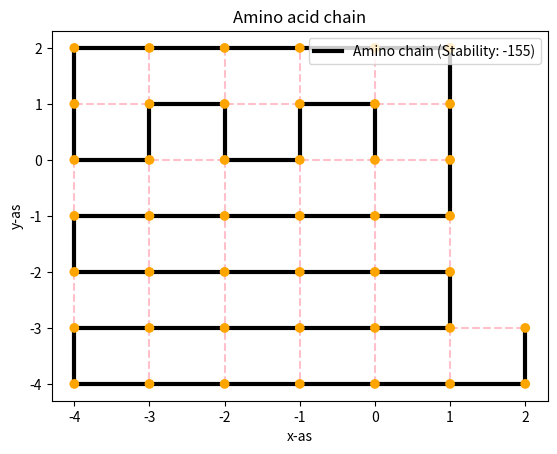

Recreate this plot in Python.
import math
import random
import matplotlib.pyplot as plt
import numpy as np
from scipy.spatial.distance import cdist
import statistics as stat

amino = "CCCCCCCCCCCCCCCCCCCCCCCCCCCCCCCCCCCCCCCCCCCC"
optimalization_tries = 100

class Atom:
    # object for an atom in the amino chain
    def __init__(self, x, y):
        # nth atom
        self.n = 0

        # coords
        self.x = x
        self.y = y

        # atom type (C, H, P)
        self.type = type

        # the fold that this atom makes to the next atom (default 0)
        self.fold_code = 0

        # default color (P)
        self.color = 'blue'

    # print the type if printing the object
    def __str__(self):
        return f"{self.type}"

class AminoLattice:
    def __init__(self, amino):
        self.overlap_counter = 0
        self.optimalization_tries = optimalization_tries
        self.amino = amino

        # create atom object for initial node at (0,0) with first string char as type
        self.first_node = Atom(0, 0)
        self.first_node.type = self.amino[0]

        # put this in a chain array
        self.chain = [self.first_node]

        # available moves
        self.moves = [[1, 0], [0, 1], [-1, 0], [0, -1]]
        # folding code corresponding to move index
        self.move_code = [1, 2, -1, -2]

        # different types of bonds between nodes
        self.hh_bonds = []
        self.cc_bonds = []
        self.ch_bonds = []

        # general chain stability
        self.stability = 0

    def generate_nodes(self):
        # while amount of nodes is smaller than the whole amino string length
        while len(self.chain) < len(self.amino):
            # generate a random move
            #new_node = self.get_next_node()

            # generate a optimalized move (new node always makes bond-making moves if possible)
            new_node = self.get_optimal_node()

            # append the new node to the existing chain
            self.chain.append(new_node)

        # prepare for plotting
        x = []
        y = []
        color = []

        # append all nodes in coord list
        for node in self.chain:
            x.append(node.x)
            y.append(node.y)

            # set node colors
            if node.type == "H":
                node.color = 'red'
            elif node.type == "C":
                node.color = 'orange'

            color.append(node.color)

            # Print the type and fold code in terminal while we're at it.
            print(node.type, node.fold_code)

        # calculate the bonds in this chain
        self.stability, self.hh_bonds, self.ch_bonds, self.cc_bonds = self.calculate_bonds(False)

        # plot the bond lines
        for hh_bond in self.hh_bonds:
            plt.plot(hh_bond[0], hh_bond[1], "--", markersize=1, color='yellow', zorder=1)

        for ch_bond in self.ch_bonds:
            plt.plot(ch_bond[0], ch_bond[1], "--", markersize=1, color='green', zorder=1)

        for cc_bond in self.cc_bonds:
            plt.plot(cc_bond[0], cc_bond[1], "--", markersize=1, color='pink', zorder=1)

        # plot the chain itself
        plt.plot(x, y, "-", linewidth=3, color='black', zorder=1, label=f"Amino chain (Stability: {self.stability})")
        plt.scatter(x, y, color=color, zorder=2)

        # rest info and show plot
        plt.title("Amino acid chain")
        plt.ylabel('y-as')
        plt.xlabel('x-as')
        plt.legend()
        plt.show()

    def get_next_node(self):
        # get random move of new node added to chain
        random_move_index = np.random.randint(len(self.moves))
        # last atom needed to generate next one
        last_atom = self.chain[-1]

        # last atom coords + random move
        new_x = last_atom.x + self.moves[random_move_index][0]
        new_y = last_atom.y + self.moves[random_move_index][1]
        new_coords = [new_x, new_y]

        # get fold code that creates this move
        fold_code = self.move_code[random_move_index]

        # if more than 100 random moves are tried (see check_overlap()); almost 100% chance that chain is stuck; Exit program
        if self.overlap_counter > 100:
            print("Chain got stuck!")
            exit(0)

        # if the new node overlaps its own chain; try new move.
        if self.check_overlap(new_coords):
            return self.get_next_node()

        # if doesnt overlap; accepted!
        # make Atom object with this
        new_node = Atom(new_coords[0], new_coords[1])

        # set atomnumber
        new_node.n = last_atom.n + 1

        # Get atom type from new char index of amino-string
        new_node.type = self.amino[new_node.n]

        # set the folding move from last atom that creates this one
        last_atom.fold_code = fold_code

        return new_node

    def check_overlap(self, new_coords):
        # check if this node overlaps the chain (new node overlaps any other node)
        for node in self.chain:
            if node.x == new_coords[0] and node.y == new_coords[1]:
                self.overlap_counter += 1
                return True

        # reset overlap_counter if new node is added
        self.overlap_counter = 0
        return False

    def calculate_bonds(self, only_stability):
        # create list of all bondable atoms in the chain
        bondable_atoms = [atom for atom in self.chain if atom.type == "C" or atom.type == "H"]
        atom_nr = 0
        stability = 0
        hh_bonds = []
        ch_bonds = []
        cc_bonds = []

        # check each atom
        for atom in bondable_atoms:
            # compare with each other atom in chain
            for compare_atom in bondable_atoms:
                # if theyre not neighbor nodes
                if (abs(compare_atom.n - atom.n) > 1):
                    dist = math.sqrt((atom.x - compare_atom.x)**2 + (atom.y - compare_atom.y)**2)

                    # if distance is 1 nontheless => bond depending on atom types
                    if dist <= 1:
                        if atom.type == "H" and compare_atom.type == "H":
                            stability -= 1
                            hh_bonds.append([[atom.x, compare_atom.x], [atom.y, compare_atom.y]])

                        if atom.type == "H" and compare_atom.type == "C":
                            stability -= 1
                            ch_bonds.append([[atom.x, compare_atom.x], [atom.y, compare_atom.y]])

                        if atom.type == "C" and compare_atom.type == "C":
                            stability -= 5
                            cc_bonds.append([[atom.x, compare_atom.x], [atom.y, compare_atom.y]])

            # delete this index for double count prevention
            bondable_atoms.pop(atom_nr)
            atom_nr += 1

        if only_stability == False:
            return stability, hh_bonds, ch_bonds, cc_bonds

        return stability

    ###################################### OPTIMALIZATION ALGORITHM
    def get_optimal_node(self):
        stability = self.calculate_bonds(True)
        new_stability = stability
        i = 0

        # if a move makes stability change; keep that move
        while i < self.optimalization_tries and stability == new_stability:
            # get a random new atom
            new_atom = self.get_next_node()

            # append to chain for testing
            self.chain.append(new_atom)

            # calculate new stability with this move
            new_stability = self.calculate_bonds(True)

            # pop atom (otherwise it keeps adding)
            self.chain.pop(-1)

            # break if stability changed
            if new_stability < stability:
                break

            i += 1

        # return the new atom
        return new_atom

    ###################################### END OPTIMALIZATION ALGORITHM

chain = AminoLattice(amino)
chain.generate_nodes()
